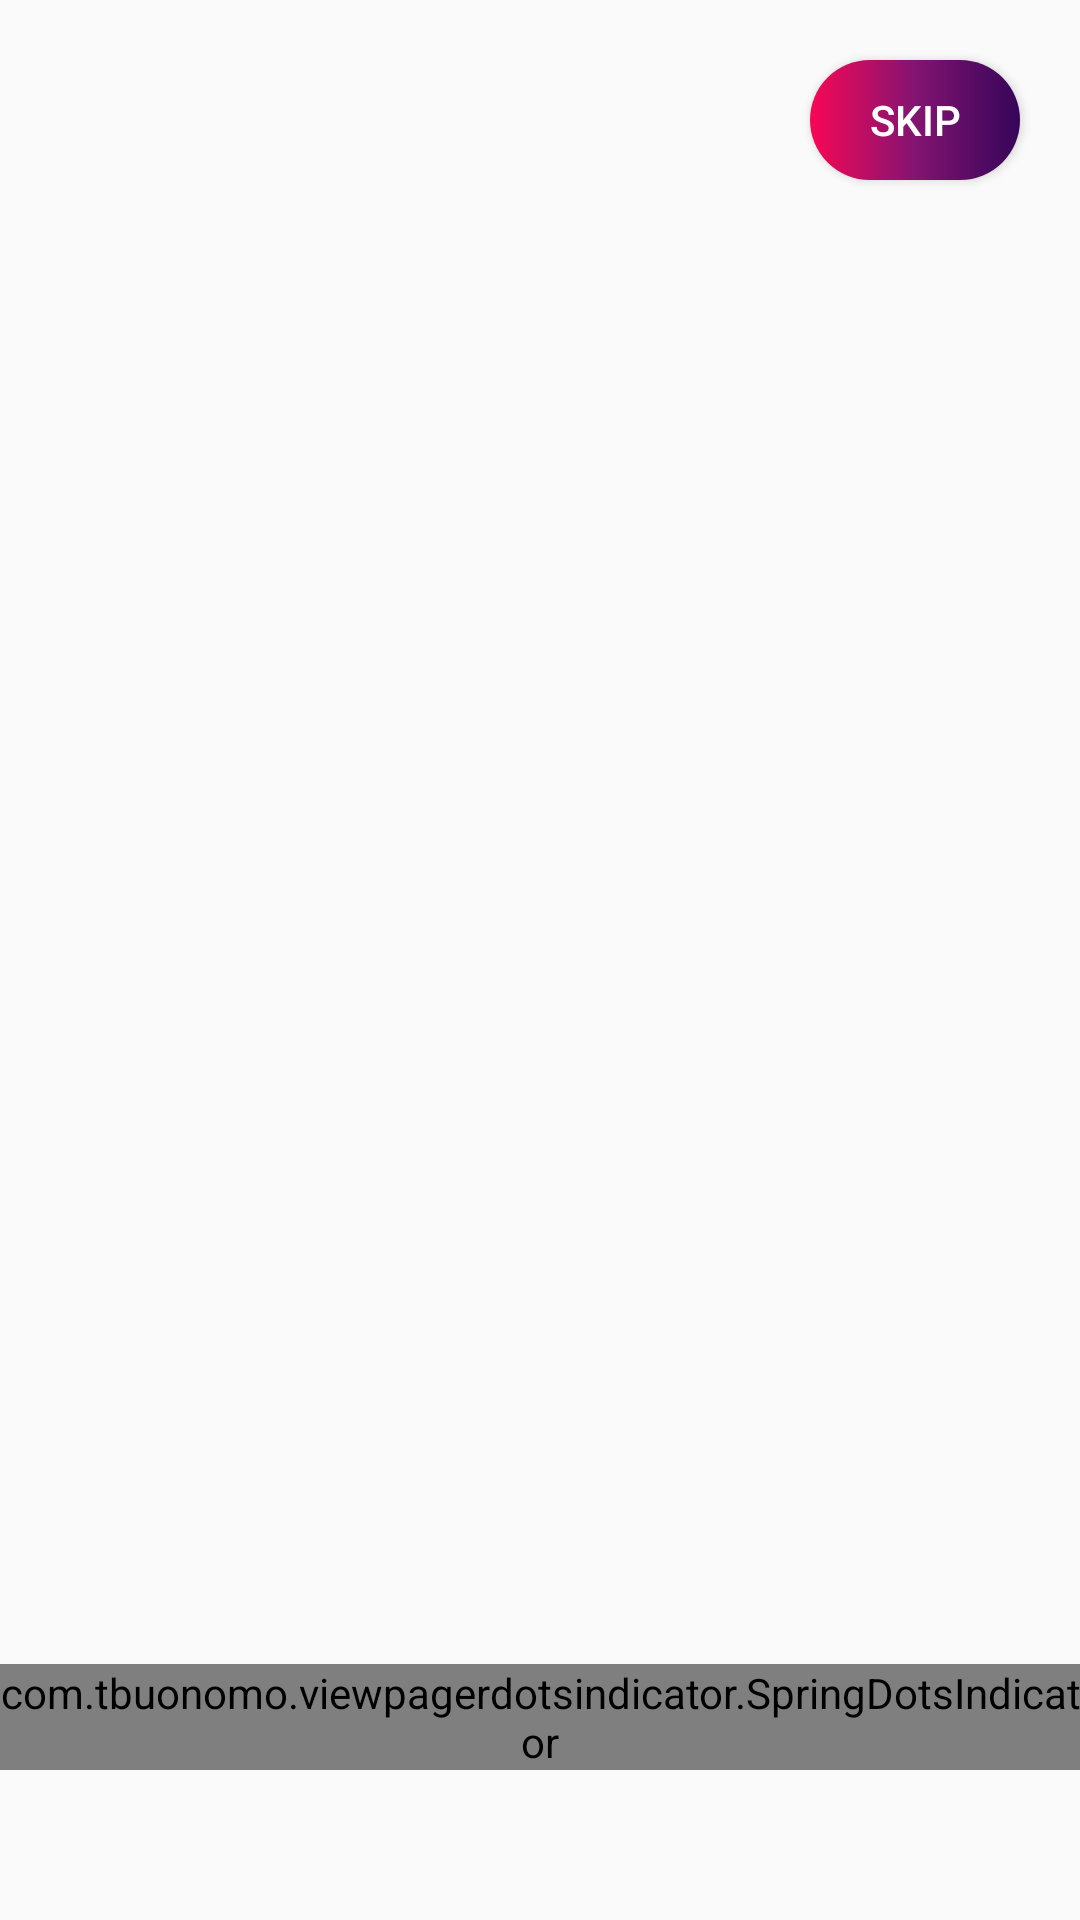

The Android layout XML behind this screen, and the referenced resources:
<!-- AndroidManifest.xml: application theme Theme.Android2 -->
<!-- res/layout/fragment_board.xml -->
<?xml version="1.0" encoding="utf-8"?>
<androidx.constraintlayout.widget.ConstraintLayout xmlns:android="http://schemas.android.com/apk/res/android"
    xmlns:tools="http://schemas.android.com/tools"
    android:layout_width="match_parent"
    android:layout_height="match_parent"
    xmlns:app="http://schemas.android.com/apk/res-auto"
    tools:context=".ui.board.BoardFragment">

    <androidx.viewpager2.widget.ViewPager2
    android:id="@+id/viewPager"
    android:layout_width="match_parent"
    android:layout_height="match_parent"/>

    <Button
        android:layout_margin="20dp"
        app:layout_constraintEnd_toEndOf="parent"
        app:layout_constraintTop_toTopOf="parent"
        android:id="@+id/fakeBtnSwipe"
        android:layout_width="70dp"
        android:layout_height="40dp"
        android:background="@drawable/gradient"
        android:layout_marginStart="110dp"
        android:text="skip"
        android:textColor="@color/white"
        android:textSize="14sp"
        tools:ignore="TouchTargetSizeCheck" />

    <com.tbuonomo.viewpagerdotsindicator.SpringDotsIndicator
        android:id="@+id/spring_dots_indicator"
        app:layout_constraintEnd_toEndOf="parent"
        android:layout_margin="50dp"
        app:layout_constraintStart_toStartOf="parent"
        app:layout_constraintBottom_toBottomOf="parent"
        android:layout_width="wrap_content"
        android:layout_height="wrap_content"
        app:dampingRatio="0.5"
        app:dotsCornerRadius="2dp"
        app:dotsSize="16dp"
        app:dotsSpacing="6dp"
        app:dotsStrokeWidth="2dp"
        app:stiffness="300"
        />






</androidx.constraintlayout.widget.ConstraintLayout>
<!-- resources referenced by this layout -->
<resources>
  <color name="white">#FFFFFFFF</color>
  <!-- drawable gradient (drawable) -->
  <?xml version="1.0" encoding="utf-8"?>
  <shape xmlns:android="http://schemas.android.com/apk/res/android">
      <corners android:radius="36dp"/>
      <gradient android:startColor="#F80755"
          android:centerColor="#831471"
          android:endColor="#350559"/>
  </shape>
  <style name="Theme.Android2" parent="Theme.MaterialComponents.DayNight.DarkActionBar.Bridge">
          
          <item name="colorPrimary">@color/purple_500</item>
          <item name="colorPrimaryVariant">@color/purple_700</item>
          <item name="colorOnPrimary">@color/white</item>
          
          <item name="colorSecondary">@color/teal_200</item>
          <item name="colorSecondaryVariant">@color/teal_700</item>
          <item name="colorOnSecondary">@color/black</item>
          
          <item name="android:statusBarColor" tools:targetApi="l">?attr/colorPrimaryVariant</item>
          
      </style>
  <color name="purple_500">#FF6200EE</color>
  <color name="purple_700">#FF3700B3</color>
  <color name="teal_200">#FF03DAC5</color>
  <color name="teal_700">#FF018786</color>
  <color name="black">#FF000000</color>
</resources>
